Run: headless pygame with SDL's dummy video driver; simulated clock (each Clock.tick advances the game by its frame time, no real sleeping); random seed 0; keys injected as events and as key.get_pressed() state; no mouse input.
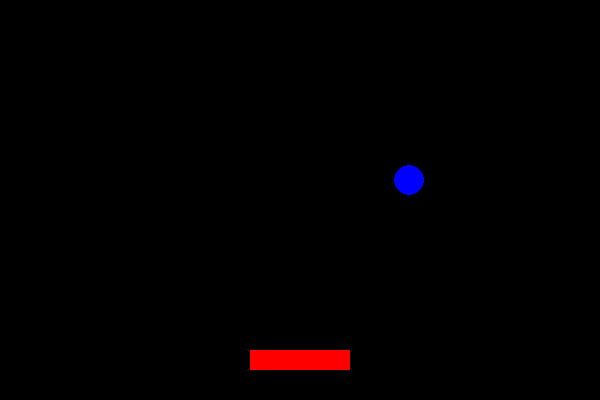
Frame 1 of 4 · flips 1–60 · no input
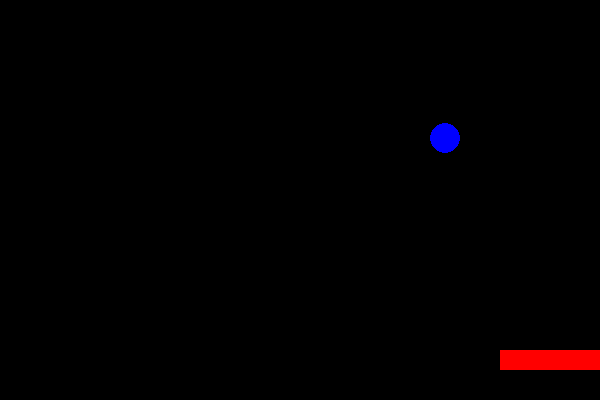
Frame 2 of 4 · flips 61–180 · tapped SPACE, RETURN · held RIGHT (→), D
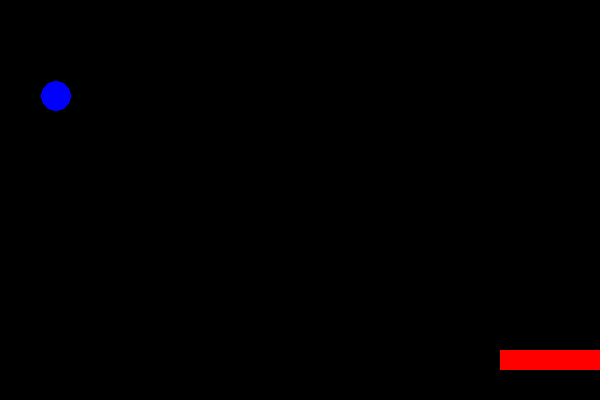
Frame 3 of 4 · flips 181–300 · held DOWN (↓), S
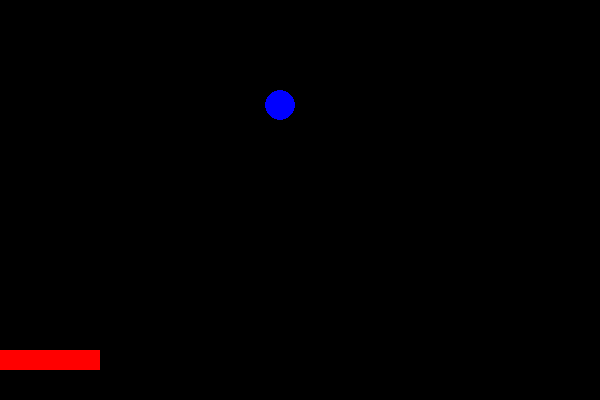
Frame 4 of 4 · flips 301–420 · held LEFT (←), A, UP (↑), W

The pygame program that drew these frames:

import pygame
import random
ball_x=random.randint(15,600-15)
ball_y=0
ball_speed=3
basket_x=250
clock=pygame.time.Clock()


pygame.init()
screen=pygame.display.set_mode((600,400))
pygame.display.set_caption("My First Game")
running =True
while running:
    screen.fill((0,0,0))

    for event in pygame.event.get():
        if event.type==pygame.QUIT:
            running=False
    
    ball_y+=ball_speed
    if ball_y>400:
        ball_x=random.randint(15,600-15)
        ball_y=0

    keys=pygame.key.get_pressed()
    if keys[pygame.K_LEFT]:
        if basket_x>0:
            basket_x=basket_x-10
    
    if keys[pygame.K_RIGHT]:
        if basket_x<(600-100):
            basket_x=basket_x+10
    
    if basket_x<ball_x<basket_x+100:
        if 350<ball_y<350+20:
            print("Caught!")
            ball_x=random.randint(15,600-15)
            ball_y=0

    pygame.draw.rect(screen,(255,0,0),(basket_x,350,100,20))
    pygame.draw.circle(screen,(0,0,255),(ball_x,ball_y,),15)
    pygame.display.flip()
    clock.tick(30)
pygame.quit()

#0,0,0 is for black screen
#255,255,255 is for white screen
#600,400 is for an basic screen size for a game
#255,0,0 is for red
#0,255,0 is for green
#0,0,255 is for blue
#RGB
